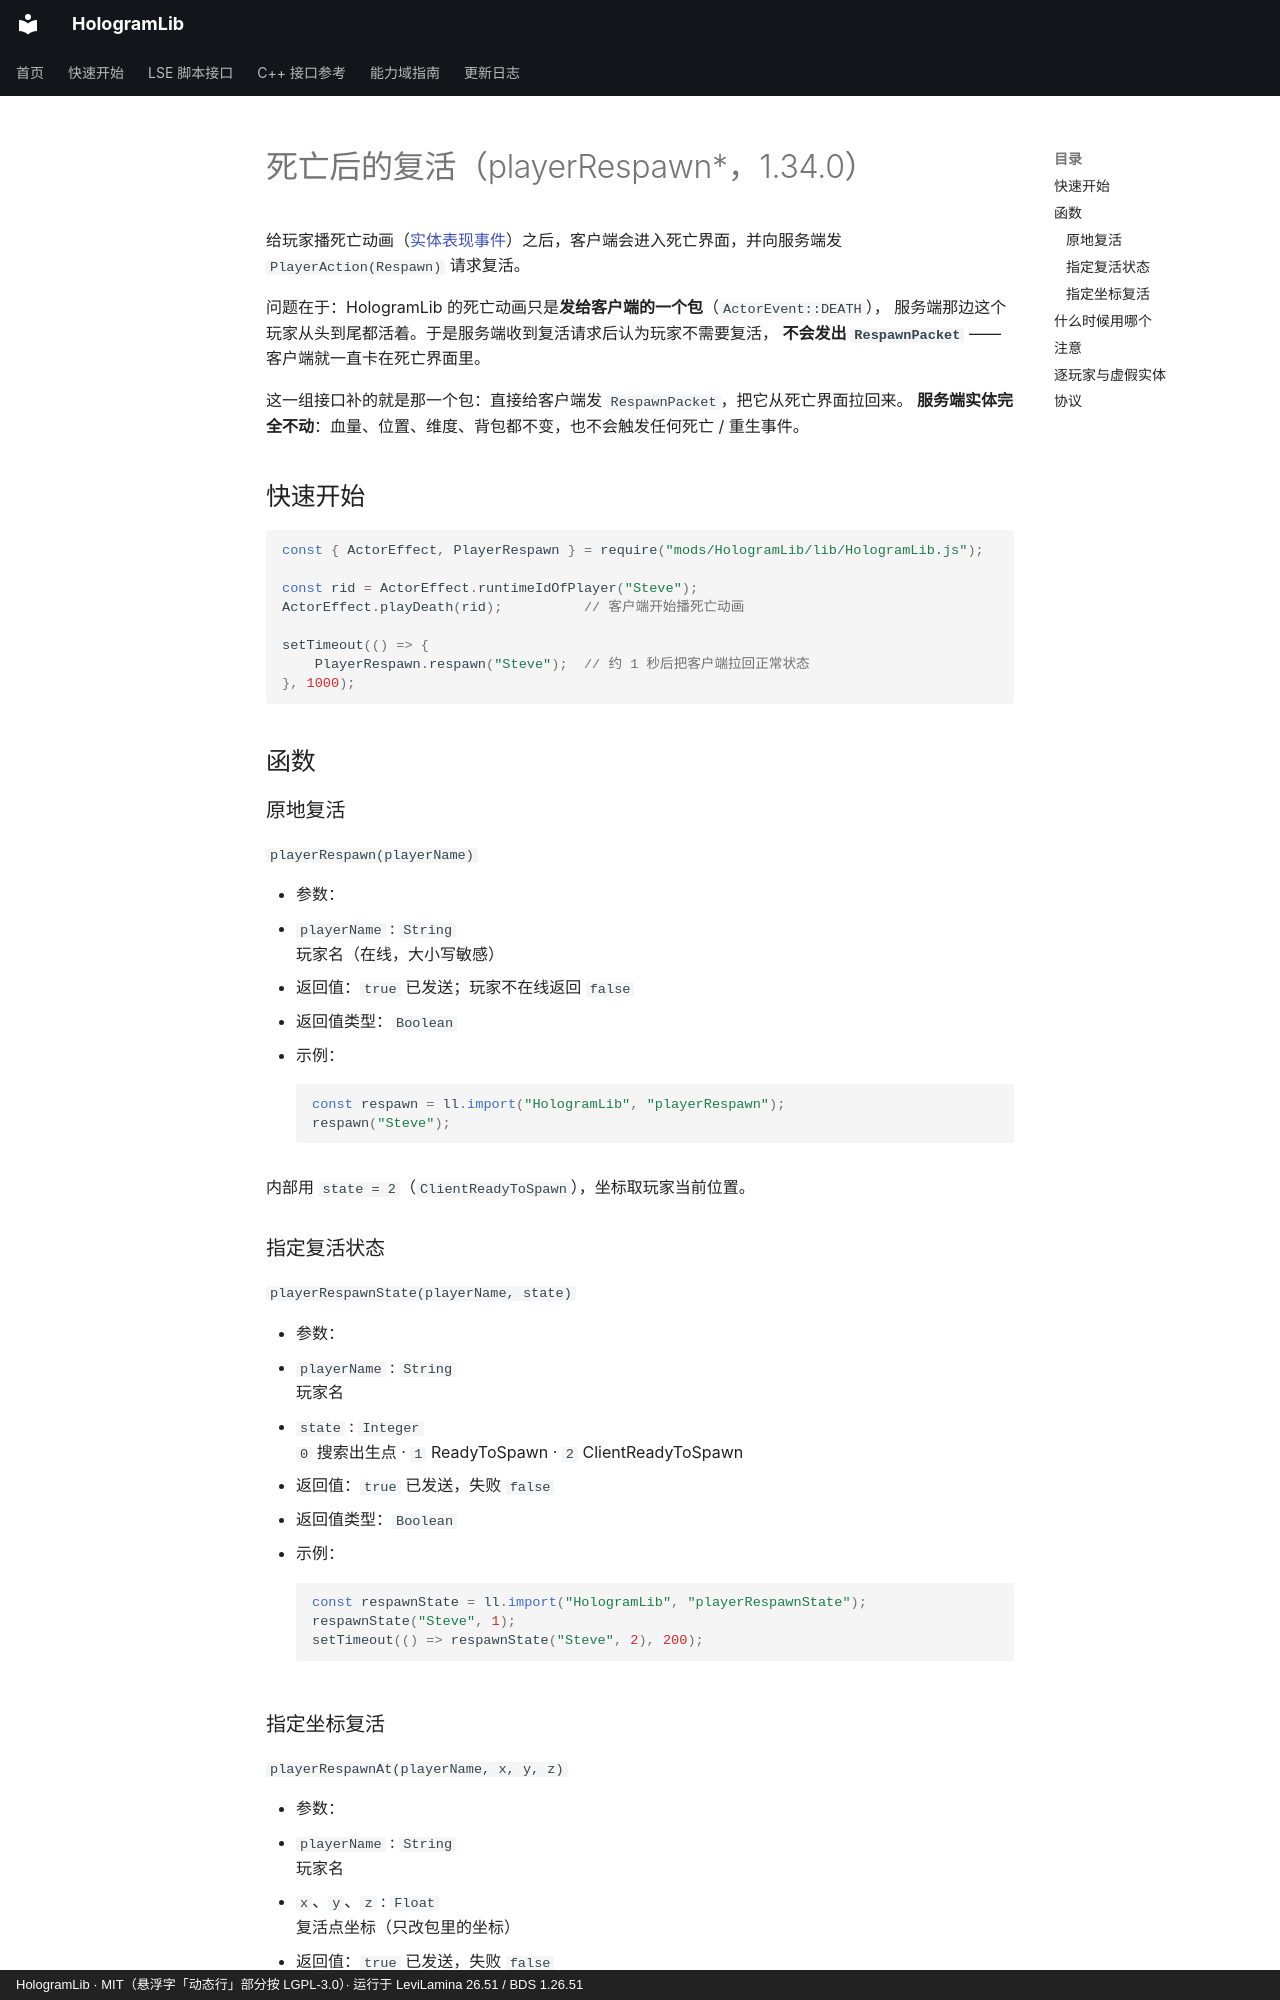

repository: Ieckseyr/HologramLib · page: lse/respawn/index.html · generator: mkdocs · copyright: HologramLib · MIT（悬浮字「动态行」部分按 LGPL-3.0）· 运行于 LeviLamina 26.51 / BDS 1.26.51

# 死亡后的复活（playerRespawn*，1.34.0）

给玩家播死亡动画（[实体表现事件](actor-effect.md)）之后，客户端会进入死亡界面，并向服务端发
`PlayerAction(Respawn)` 请求复活。

问题在于：HologramLib 的死亡动画只是**发给客户端的一个包**（`ActorEvent::DEATH`），
服务端那边这个玩家从头到尾都活着。于是服务端收到复活请求后认为玩家不需要复活，
**不会发出 `RespawnPacket`** —— 客户端就一直卡在死亡界面里。

这一组接口补的就是那一个包：直接给客户端发 `RespawnPacket`，把它从死亡界面拉回来。
**服务端实体完全不动**：血量、位置、维度、背包都不变，也不会触发任何死亡 / 重生事件。

## 快速开始

```js
const { ActorEffect, PlayerRespawn } = require("mods/HologramLib/lib/HologramLib.js");

const rid = ActorEffect.runtimeIdOfPlayer("Steve");
ActorEffect.playDeath(rid);          // 客户端开始播死亡动画

setTimeout(() => {
    PlayerRespawn.respawn("Steve");  // 约 1 秒后把客户端拉回正常状态
}, 1000);
```

## 函数

### 原地复活

`playerRespawn(playerName)`

- 参数：
  - `playerName` : `String`<br>玩家名（在线，大小写敏感）
- 返回值：`true` 已发送；玩家不在线返回 `false`
- 返回值类型：`Boolean`
- 示例：

    ```js
    const respawn = ll.import("HologramLib", "playerRespawn");
    respawn("Steve");
    ```

内部用 `state = 2`（`ClientReadyToSpawn`），坐标取玩家当前位置。

### 指定复活状态

`playerRespawnState(playerName, state)`

- 参数：
  - `playerName` : `String`<br>玩家名
  - `state` : `Integer`<br>`0` 搜索出生点 · `1` ReadyToSpawn · `2` ClientReadyToSpawn
- 返回值：`true` 已发送，失败 `false`
- 返回值类型：`Boolean`
- 示例：

    ```js
    const respawnState = ll.import("HologramLib", "playerRespawnState");
    respawnState("Steve", 1);
    setTimeout(() => respawnState("Steve", 2), 200);
    ```
